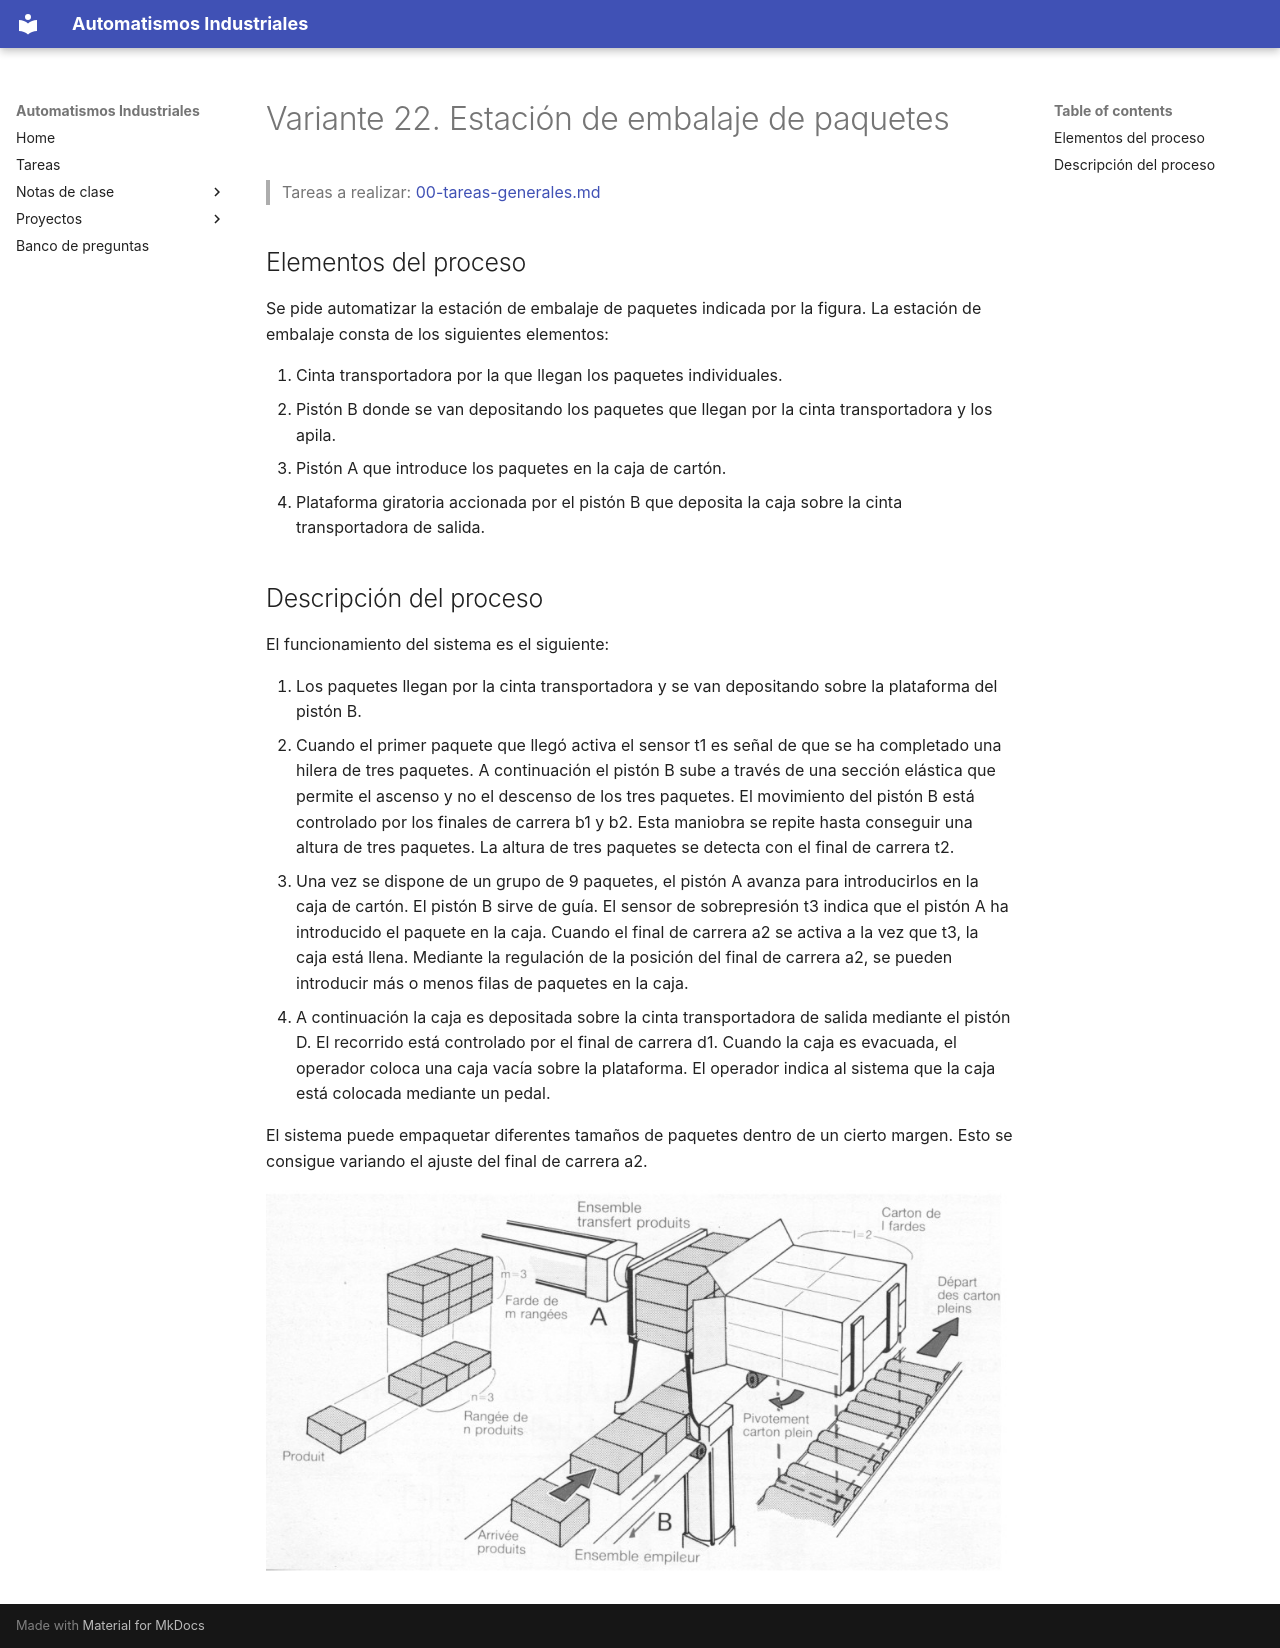

repository: vladimir1284/automatismos-industriales · page: proyectos/variantes/variante-22-estacion-de-embalaje-de-paquetes/index.html · generator: mkdocs

# Variante 22. Estación de embalaje de paquetes

> Tareas a realizar: [00-tareas-generales.md](00-tareas-generales.md)

## Elementos del proceso

Se pide automatizar la estación de embalaje de paquetes indicada por la figura. La estación de embalaje consta de los siguientes elementos:

1. Cinta transportadora por la que llegan los paquetes individuales.
2. Pistón B donde se van depositando los paquetes que llegan por la cinta transportadora y los apila.
3. Pistón A que introduce los paquetes en la caja de cartón.
4. Plataforma giratoria accionada por el pistón B que deposita la caja sobre la cinta transportadora de salida.

## Descripción del proceso

El funcionamiento del sistema es el siguiente:

1. Los paquetes llegan por la cinta transportadora y se van depositando sobre la plataforma del pistón B.
2. Cuando el primer paquete que llegó activa el sensor t1 es señal de que se ha completado una hilera de tres paquetes. A continuación el pistón B sube a través de una sección elástica que permite el ascenso y no el descenso de los tres paquetes. El movimiento del pistón B está controlado por los finales de carrera b1 y b2. Esta maniobra se repite hasta conseguir una altura de tres paquetes. La altura de tres paquetes se detecta con el final de carrera t2.
3. Una vez se dispone de un grupo de 9 paquetes, el pistón A avanza para introducirlos en la caja de cartón. El pistón B sirve de guía. El sensor de sobrepresión t3 indica que el pistón A ha introducido el paquete en la caja. Cuando el final de carrera a2 se activa a la vez que t3, la caja está llena. Mediante la regulación de la posición del final de carrera a2, se pueden introducir más o menos filas de paquetes en la caja.
4. A continuación la caja es depositada sobre la cinta transportadora de salida mediante el pistón D. El recorrido está controlado por el final de carrera d1. Cuando la caja es evacuada, el operador coloca una caja vacía sobre la plataforma. El operador indica al sistema que la caja está colocada mediante un pedal.

El sistema puede empaquetar diferentes tamaños de paquetes dentro de un cierto margen. Esto se consigue variando el ajuste del final de carrera a2.

![Esquema de la estación de embalaje: conjunto empilador (B) y conjunto de transferencia de productos (A)](imagenes/variante-22-esquema.png)
